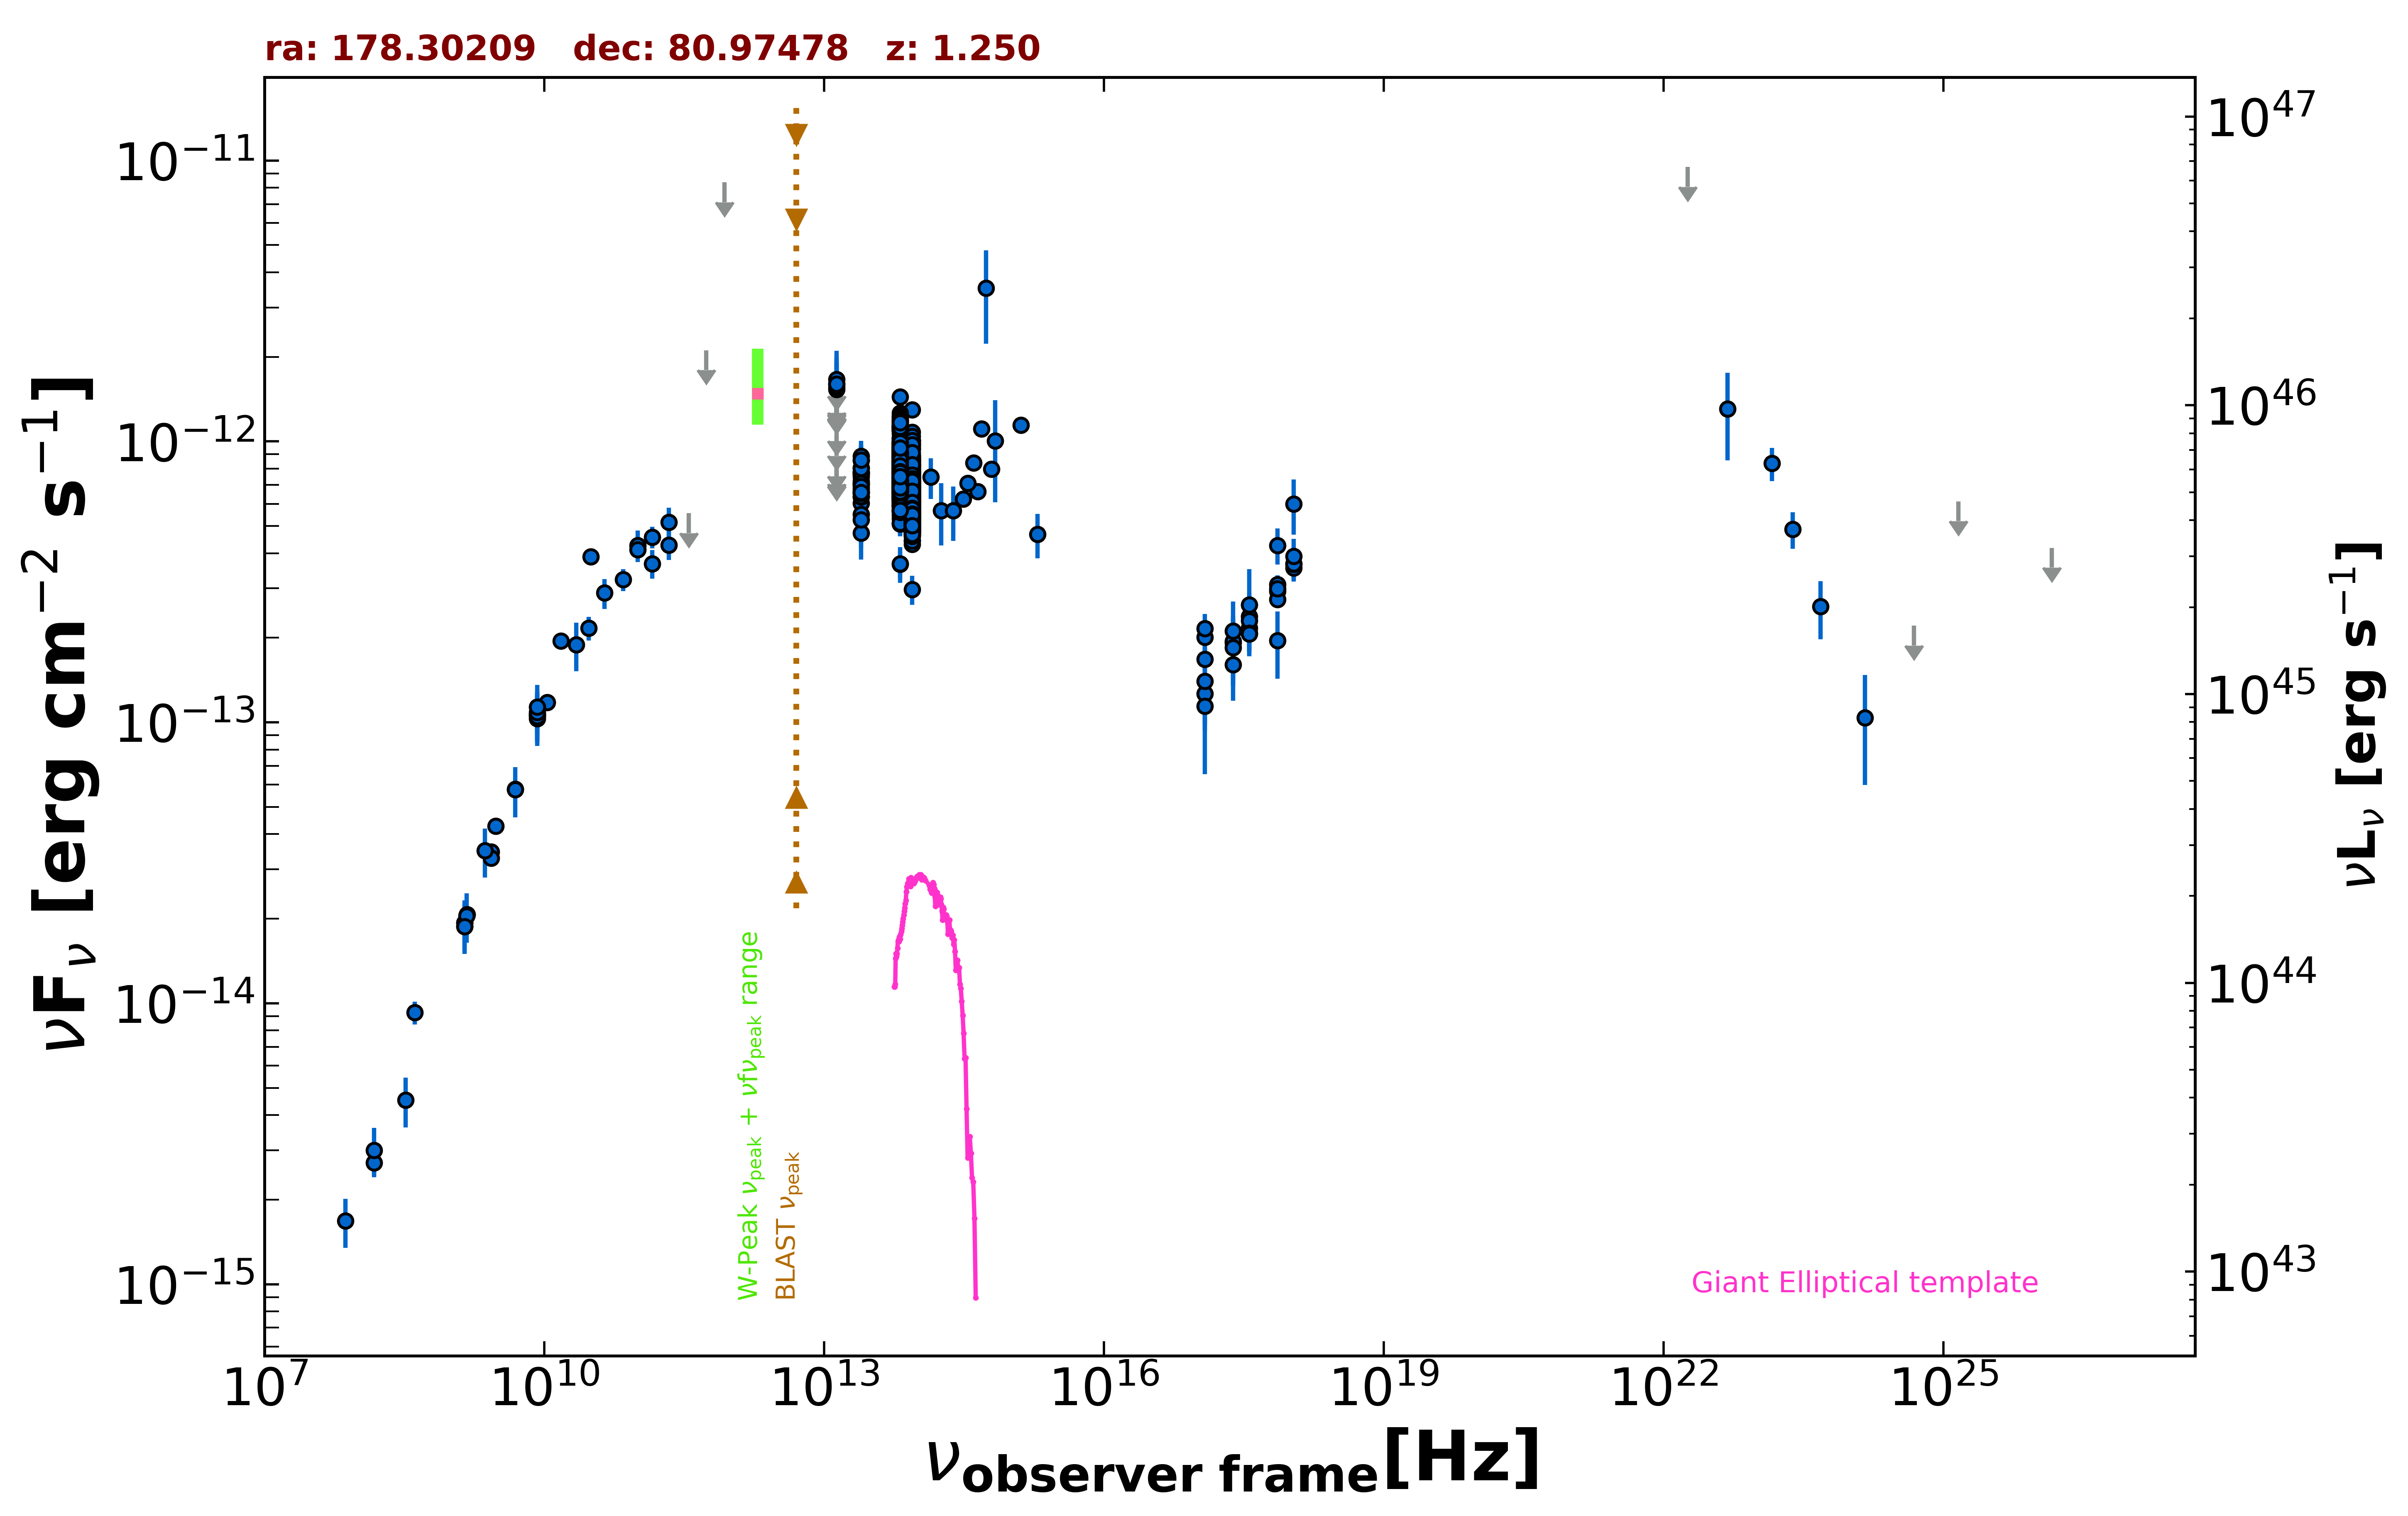

Values plotted in this chart, from the file beside it:
freq., flux, err_flux, MJD_start, MJD_end, flag, catalog, reference
1.400e+09, 1.880e-14, 5.650e-16, 55000, 55000, , NVSS, Condon et al. 1998  AJ  115  1693
3.000e+09, 4.277e-14, 2.650e-16, 55000, 55000, , VLASSQL, Gordon et al. 2021  ApJS  255  30
2.418e+17, 1.921e-13, 1.780e-14, 54112, 54876, , 1OUSX, Giommi et al. in preparation
1.209e+17, 1.680e-13, 1.630e-14, 54112, 54876, , 1OUSX, Giommi et al. in preparation
3.627e+17, 2.163e-13, 1.930e-14, 54112, 54876, , 1OUSX, Giommi et al. in preparation
7.253e+17, 2.934e-13, 1.540e-14, 54112, 54876, , 1OUSX, Giommi et al. in preparation
1.088e+18, 3.543e-13, 3.365e-14, 54112, 54876, , 1OUSX, Giommi et al. in preparation
7.253e+17, 2.736e-13, 1.520e-14, 55000, 55000, , 2SXPS, Evans et al. 2020  ApJS  247  54
1.209e+17, 2.008e-13, 2.030e-14, 55000, 55000, , 2SXPS, Evans et al. 2020  ApJS  247  54
3.627e+17, 2.384e-13, 2.225e-14, 55000, 55000, , 2SXPS, Evans et al. 2020  ApJS  247  54
1.088e+18, 3.652e-13, 3.660e-14, 55000, 55000, , 2SXPS, Evans et al. 2020  ApJS  247  54
1.500e+08, 2.707e-15, 2.705e-16, 55000, 55000, , TGSS150, Intema et al. 2017  A&A  598  A781
8.400e+09, 1.064e-13, 0.000e+00, 55000, 55000, , CRATES, Healey et al. 2007  ApJS  171  61
2.700e+09, 3.456e-14, 5.400e-16, 55000, 55000, , KUEHR, Kuehr et al. 1981  A&AS  45  367
2.700e+09, 3.294e-14, 5.400e-16, 55000, 55000, , KUEHR, Kuehr et al. 1981  A&AS  45  367
1.070e+10, 1.177e-13, 1.100e-15, 55000, 55000, , KUEHR, Kuehr et al. 1981  A&AS  45  367
1.500e+10, 1.950e-13, 1.050e-14, 55000, 55000, , KUEHR, Kuehr et al. 1981  A&AS  45  367
3.140e+10, 3.894e-13, 1.885e-14, 55000, 55000, , KUEHR, Kuehr et al. 1981  A&AS  45  367
4.900e+09, 5.782e-14, 4.900e-16, 55000, 55000, , KUEHR, Kuehr et al. 1981  A&AS  45  367
4.080e+08, 9.262e-15, 8.575e-16, 55000, 55000, , KUEHR, Kuehr et al. 1981  A&AS  45  367
1.480e+09, 2.072e-14, 1.040e-15, 55000, 55000, , KUEHR, Kuehr et al. 1981  A&AS  45  367
1.400e+09, 1.932e-14, 0.000e+00, 55000, 55000, , NORTH20, White and Becker  1992  ApJS  79  331
1.000e+11, 4.267e-13, 5.470e-14, 55000, 55000, , PCCS2100, GHz The Planck Collaboration 2018  A&A  …
1.430e+11, 3.675e-13, 4.305e-14, 55000, 55000, , PCCS2143, GHz The Planck Collaboration 2018  A&A  …
2.170e+11, 4.285e-13, 4.960e-14, 55000, 55000, , PCCS2217, GHz The Planck Collaboration 2018  A&A  …
3.000e+10, 2.163e-13, 2.100e-14, 55000, 55000, , PCNT, The Planck Collaboration 2018  A&A  619 …
4.400e+10, 2.888e-13, 3.525e-14, 55000, 55000, , PCNT, The Planck Collaboration 2018  A&A  619 …
7.000e+10, 3.224e-13, 2.930e-14, 55000, 55000, , PCNT, The Planck Collaboration 2018  A&A  619 …
1.000e+11, 4.115e-13, 2.585e-14, 55000, 55000, , PCNT, The Planck Collaboration 2018  A&A  619 …
1.430e+11, 4.567e-13, 4.090e-14, 55000, 55000, , PCNT, The Planck Collaboration 2018  A&A  619 …
2.170e+11, 5.154e-13, 6.640e-14, 55000, 55000, , PCNT, The Planck Collaboration 2018  A&A  619 …
3.530e+11, 5.556e-13, 0.000e+00, 55000, 55000, UL, PCNT, The Planck Collaboration 2018  A&A  619 …
5.450e+11, 2.113e-12, 0.000e+00, 55000, 55000, UL, PCNT, The Planck Collaboration 2018  A&A  619 …
8.570e+11, 8.357e-12, 0.000e+00, 55000, 55000, UL, PCNT, The Planck Collaboration 2018  A&A  619 …
1.389e+14, 7.478e-13, 1.239e-13, 55000, 55000, , 2MASS, Skrutskie et al. 2006  AJ  131  1163
1.804e+14, 5.682e-13, 1.417e-13, 55000, 55000, , 2MASS, Skrutskie et al. 2006  AJ  131  1163
2.427e+14, 5.668e-13, 1.247e-13, 55000, 55000, , 2MASS, Skrutskie et al. 2006  AJ  131  1163
8.817e+13, 5.260e-13, 2.550e-15, 55000, 55000, , UNWISE, Schlafly et al. 2019  ApJS  240  30
6.517e+13, 6.764e-13, 3.750e-15, 55000, 55000, , UNWISE, Schlafly et al. 2019  ApJS  240  30
8.817e+13, 5.288e-13, 1.270e-14, 55000, 55000, , WISE, Wright et al. 2010  AJ  140  1868
6.517e+13, 7.071e-13, 1.625e-14, 55000, 55000, , WISE, Wright et al. 2010  AJ  140  1868
2.498e+13, 7.072e-13, 3.390e-14, 55000, 55000, , WISE, Wright et al. 2010  AJ  140  1868
1.363e+13, 8.953e-13, 1.091e-13, 55000, 55000, , WISE, Wright et al. 2010  AJ  140  1868
8.817e+13, 5.814e-13, 3.590e-14, 56949, 56949, , NEOWISE, Mainzer et al. 2014  ApJ  792  30
6.517e+13, 5.108e-13, 4.900e-14, 56949, 56949, , NEOWISE, Mainzer et al. 2014  ApJ  792  30
8.817e+13, 6.287e-13, 3.015e-14, 56949, 56949, , NEOWISE, Mainzer et al. 2014  ApJ  792  30
6.517e+13, 6.215e-13, 6.135e-14, 56949, 56949, , NEOWISE, Mainzer et al. 2014  ApJ  792  30
8.817e+13, 5.172e-13, 2.720e-14, 56949, 56949, , NEOWISE, Mainzer et al. 2014  ApJ  792  30
6.517e+13, 7.169e-13, 4.820e-14, 56949, 56949, , NEOWISE, Mainzer et al. 2014  ApJ  792  30
8.817e+13, 5.082e-13, 3.000e-14, 56949, 56949, , NEOWISE, Mainzer et al. 2014  ApJ  792  30
6.517e+13, 6.454e-13, 4.460e-14, 56949, 56949, , NEOWISE, Mainzer et al. 2014  ApJ  792  30
8.817e+13, 5.249e-13, 2.610e-14, 56949, 56949, , NEOWISE, Mainzer et al. 2014  ApJ  792  30
6.517e+13, 6.520e-13, 4.025e-14, 56949, 56949, , NEOWISE, Mainzer et al. 2014  ApJ  792  30
8.817e+13, 5.148e-13, 2.660e-14, 56949, 56949, , NEOWISE, Mainzer et al. 2014  ApJ  792  30
6.517e+13, 7.169e-13, 4.360e-14, 56949, 56949, , NEOWISE, Mainzer et al. 2014  ApJ  792  30
8.817e+13, 4.822e-13, 2.755e-14, 56949, 56949, , NEOWISE, Mainzer et al. 2014  ApJ  792  30
6.517e+13, 6.765e-13, 4.175e-14, 56949, 56949, , NEOWISE, Mainzer et al. 2014  ApJ  792  30
8.817e+13, 5.078e-13, 3.605e-14, 56949, 56949, , NEOWISE, Mainzer et al. 2014  ApJ  792  30
6.517e+13, 7.289e-13, 4.030e-14, 56949, 56949, , NEOWISE, Mainzer et al. 2014  ApJ  792  30
8.817e+13, 5.220e-13, 2.740e-14, 56950, 56950, , NEOWISE, Mainzer et al. 2014  ApJ  792  30
... 1,045 more rows
